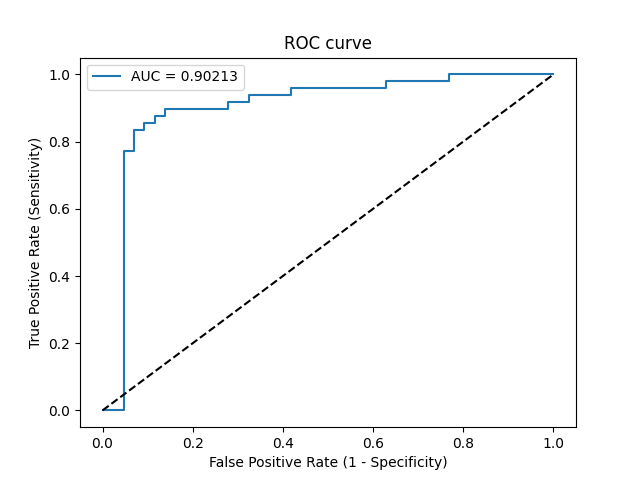

Source data for this figure (header and first rows):
Threshold, Sensitivity, Specificity, NPV, PPV
inf, 0.0, 1.0, 0.4725, 0
0.8113, 0.0, 0.9767, 0.4667, 0.0
0.8033, 0.0, 0.9535, 0.4607, 0.0
0.4356, 0.7708, 0.9535, 0.7885, 0.9487
0.433, 0.7708, 0.9302, 0.7843, 0.925
0.4203, 0.8333, 0.9302, 0.8333, 0.9302
0.4172, 0.8333, 0.907, 0.8298, 0.9091
0.4153, 0.8542, 0.907, 0.8478, 0.9111
0.4105, 0.8542, 0.8837, 0.8444, 0.8913
0.4075, 0.875, 0.8837, 0.8636, 0.8936
0.4061, 0.875, 0.8605, 0.8605, 0.875
0.3797, 0.8958, 0.8605, 0.881, 0.8776
0.3275, 0.8958, 0.7209, 0.8611, 0.7818
0.3226, 0.9167, 0.7209, 0.8857, 0.7857
0.3123, 0.9167, 0.6744, 0.8788, 0.7586
0.3091, 0.9375, 0.6744, 0.9062, 0.7627
0.2818, 0.9375, 0.5814, 0.8929, 0.7143
0.2728, 0.9583, 0.5814, 0.9259, 0.7188
0.2231, 0.9583, 0.3721, 0.8889, 0.6301
0.2222, 0.9792, 0.3721, 0.9412, 0.6351
0.1454, 0.9792, 0.2326, 0.9091, 0.5875
0.14, 1.0, 0.2326, 1.0, 0.5926
7.772353562865705e-10, 1.0, 0.0, 0, 0.5275
